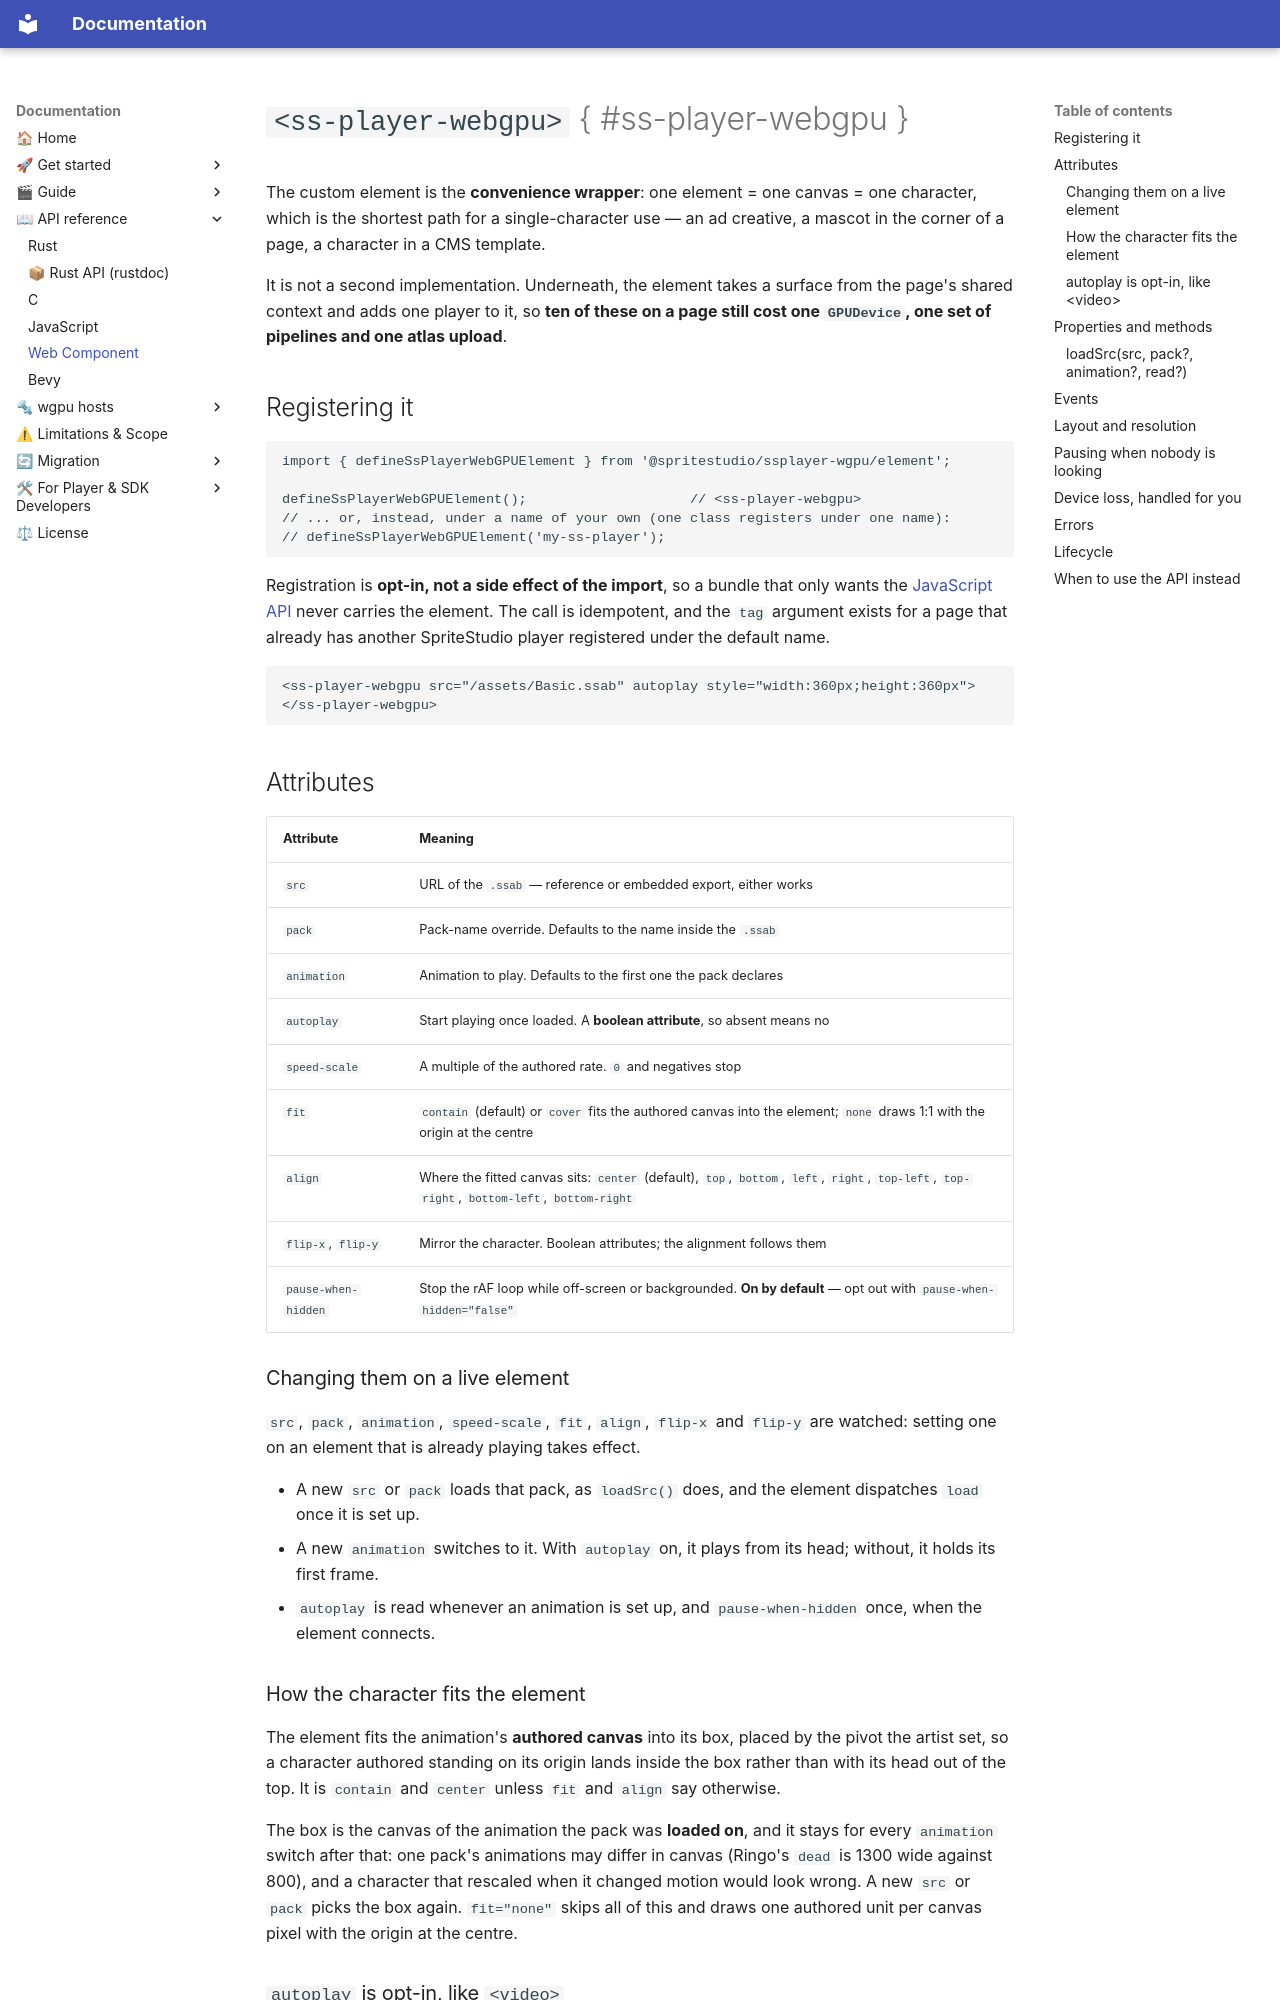

repository: cri-middleware/SSPlayerForWgpu · page: reference/web-component/index.html · generator: mkdocs

# `<ss-player-webgpu>` { #ss-player-webgpu }

The custom element is the **convenience wrapper**: one element = one canvas = one character, which
is the shortest path for a single-character use — an ad creative, a mascot in the corner of a page,
a character in a CMS template.

It is not a second implementation. Underneath, the element takes a surface from the page's shared
context and adds one player to it, so **ten of these on a page still cost one `GPUDevice`, one set
of pipelines and one atlas upload**.

## Registering it

```js
import { defineSsPlayerWebGPUElement } from '@spritestudio/ssplayer-wgpu/element';

defineSsPlayerWebGPUElement();                    // <ss-player-webgpu>
// ... or, instead, under a name of your own (one class registers under one name):
// defineSsPlayerWebGPUElement('my-ss-player');
```

Registration is **opt-in, not a side effect of the import**, so a bundle that only wants the
[JavaScript API](./js.md) never carries the element. The call is idempotent, and the `tag` argument
exists for a page that already has another SpriteStudio player registered under the default name.

```html
<ss-player-webgpu src="/assets/Basic.ssab" autoplay style="width:360px;height:360px"></ss-player-webgpu>
```

## Attributes

| Attribute | Meaning |
|---|---|
| `src` | URL of the `.ssab` — reference or embedded export, either works |
| `pack` | Pack-name override. Defaults to the name inside the `.ssab` |
| `animation` | Animation to play. Defaults to the first one the pack declares |
| `autoplay` | Start playing once loaded. A **boolean attribute**, so absent means no |
| `speed-scale` | A multiple of the authored rate. `0` and negatives stop |
| `fit` | `contain` (default) or `cover` fits the authored canvas into the element; `none` draws 1:1 with the origin at the centre |
| `align` | Where the fitted canvas sits: `center` (default), `top`, `bottom`, `left`, `right`, `top-left`, `top-right`, `bottom-left`, `bottom-right` |
| `flip-x`, `flip-y` | Mirror the character. Boolean attributes; the alignment follows them |
| `pause-when-hidden` | Stop the rAF loop while off-screen or backgrounded. **On by default** — opt out with `pause-when-hidden="false"` |

### Changing them on a live element

`src`, `pack`, `animation`, `speed-scale`, `fit`, `align`, `flip-x` and `flip-y` are watched:
setting one on an element that is already playing takes effect.

* A new `src` or `pack` loads that pack, as `loadSrc()` does, and the element dispatches `load`
  once it is set up.
* A new `animation` switches to it. With `autoplay` on, it plays from its head; without, it holds
  its first frame.
* `autoplay` is read whenever an animation is set up, and `pause-when-hidden` once, when the
  element connects.

### How the character fits the element

The element fits the animation's **authored canvas** into its box, placed by the pivot the artist
set, so a character authored standing on its origin lands inside the box rather than with its head
out of the top. It is `contain` and `center` unless `fit` and `align` say otherwise.

The box is the canvas of the animation the pack was **loaded on**, and it stays for every
`animation` switch after that: one pack's animations may differ in canvas (Ringo's `dead` is 1300
wide against 800), and a character that rescaled when it changed motion would look wrong. A new
`src` or `pack` picks the box again. `fit="none"` skips all of this and draws one authored unit per
canvas pixel with the origin at the centre.
